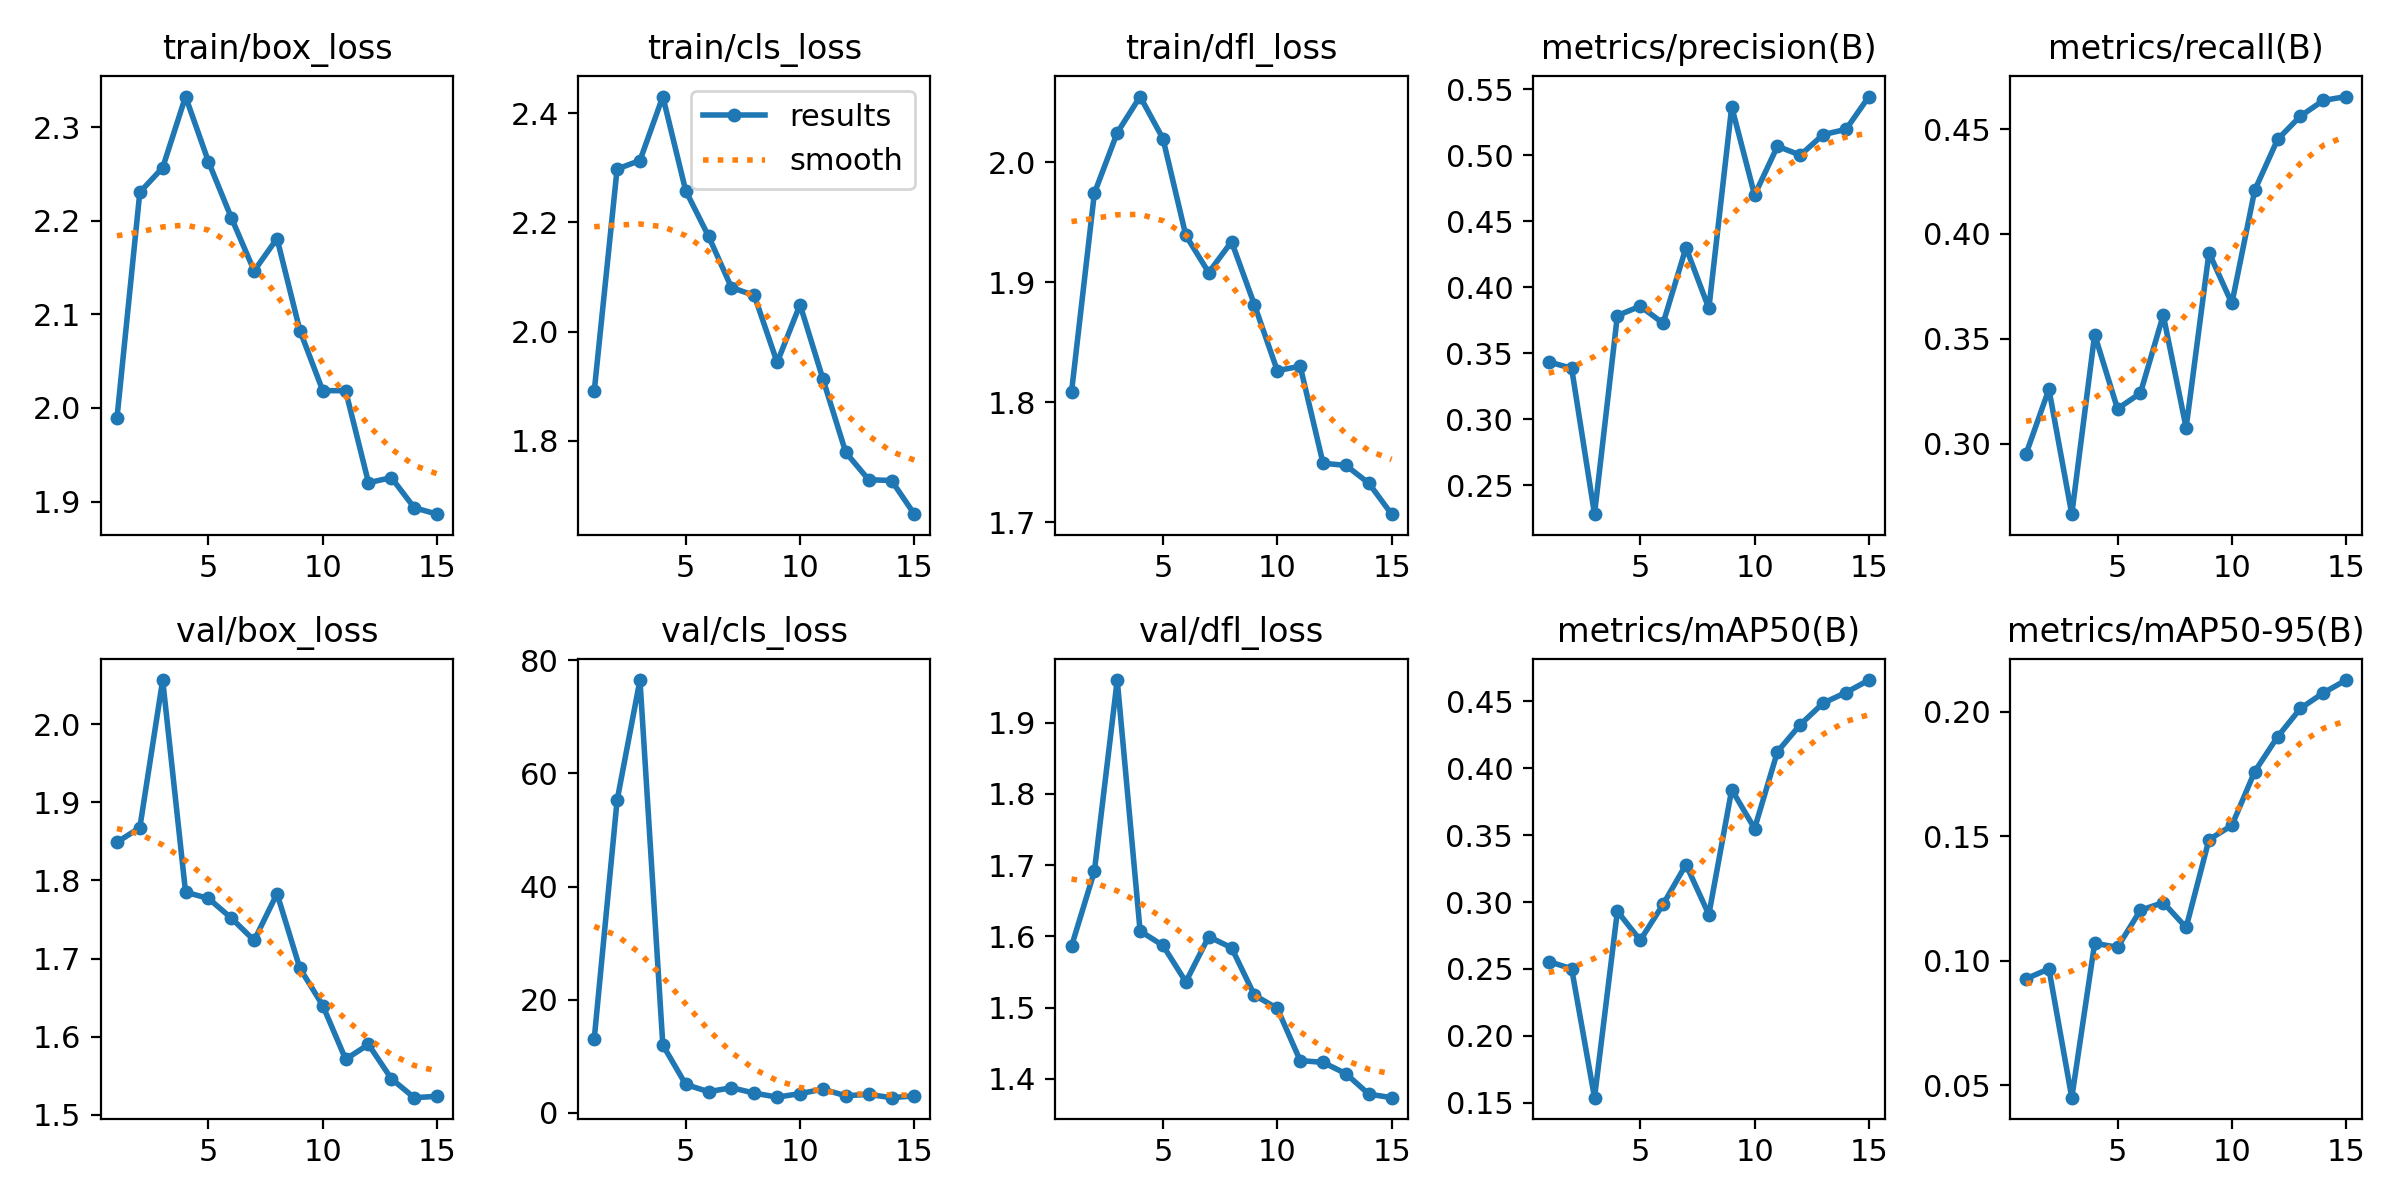

The table this chart was drawn from, first rows:
epoch, time, train/box_loss, train/cls_loss, train/dfl_loss, metrics/precision(B), metrics/recall(B), metrics/mAP50(B), metrics/mAP50-95(B), val/box_loss, val/cls_loss, val/dfl_loss, lr/pg0, lr/pg1, lr/pg2
1, 48.29, 1.989, 1.891, 1.808, 0.3433, 0.295, 0.2555, 0.09273, 1.849, 13.08, 1.586, 0.06915, 0.002322, 0.002322
2, 94.07, 2.231, 2.298, 1.974, 0.3385, 0.3259, 0.2501, 0.09671, 1.868, 55.22, 1.691, 0.0381, 0.004605, 0.004605
3, 139.9, 2.257, 2.313, 2.024, 0.2279, 0.2663, 0.1537, 0.04498, 2.057, 76.49, 1.96, 0.006856, 0.006689, 0.006689
4, 185.2, 2.333, 2.43, 2.054, 0.3785, 0.352, 0.2931, 0.107, 1.785, 11.99, 1.608, 0.006338, 0.006338, 0.006338
5, 231.3, 2.263, 2.258, 2.019, 0.3856, 0.3166, 0.2715, 0.1054, 1.777, 5.036, 1.587, 0.005854, 0.005854, 0.005854
6, 293.6, 2.204, 2.175, 1.939, 0.3726, 0.324, 0.2983, 0.1202, 1.752, 3.738, 1.536, 0.005267, 0.005267, 0.005267
7, 339.1, 2.147, 2.081, 1.908, 0.43, 0.3613, 0.328, 0.1234, 1.723, 4.456, 1.6, 0.004606, 0.004606, 0.004606
8, 384.8, 2.181, 2.066, 1.934, 0.3839, 0.3075, 0.2906, 0.1133, 1.783, 3.494, 1.584, 0.003897, 0.003897, 0.003897
9, 430.2, 2.083, 1.943, 1.881, 0.5367, 0.3911, 0.384, 0.1486, 1.688, 2.787, 1.518, 0.003173, 0.003173, 0.003173
10, 475.6, 2.019, 2.049, 1.826, 0.4698, 0.3669, 0.355, 0.1543, 1.64, 3.413, 1.499, 0.002464, 0.002464, 0.002464
11, 522, 2.018, 1.913, 1.83, 0.5068, 0.4209, 0.4124, 0.176, 1.571, 4.187, 1.426, 0.001803, 0.001803, 0.001803
12, 569, 1.92, 1.778, 1.749, 0.5001, 0.4451, 0.4327, 0.1899, 1.59, 3.03, 1.423, 0.001216, 0.001216, 0.001216
13, 615.6, 1.926, 1.729, 1.747, 0.5156, 0.4562, 0.4488, 0.2013, 1.546, 3.272, 1.407, 0.0007318, 0.0007318, 0.0007318
14, 661.9, 1.893, 1.727, 1.733, 0.5196, 0.4637, 0.4567, 0.2076, 1.522, 2.692, 1.379, 0.0003696, 0.0003696, 0.0003696
15, 708.1, 1.886, 1.665, 1.707, 0.5445, 0.4656, 0.466, 0.2127, 1.524, 3.006, 1.374, 0.0001457, 0.0001457, 0.0001457
